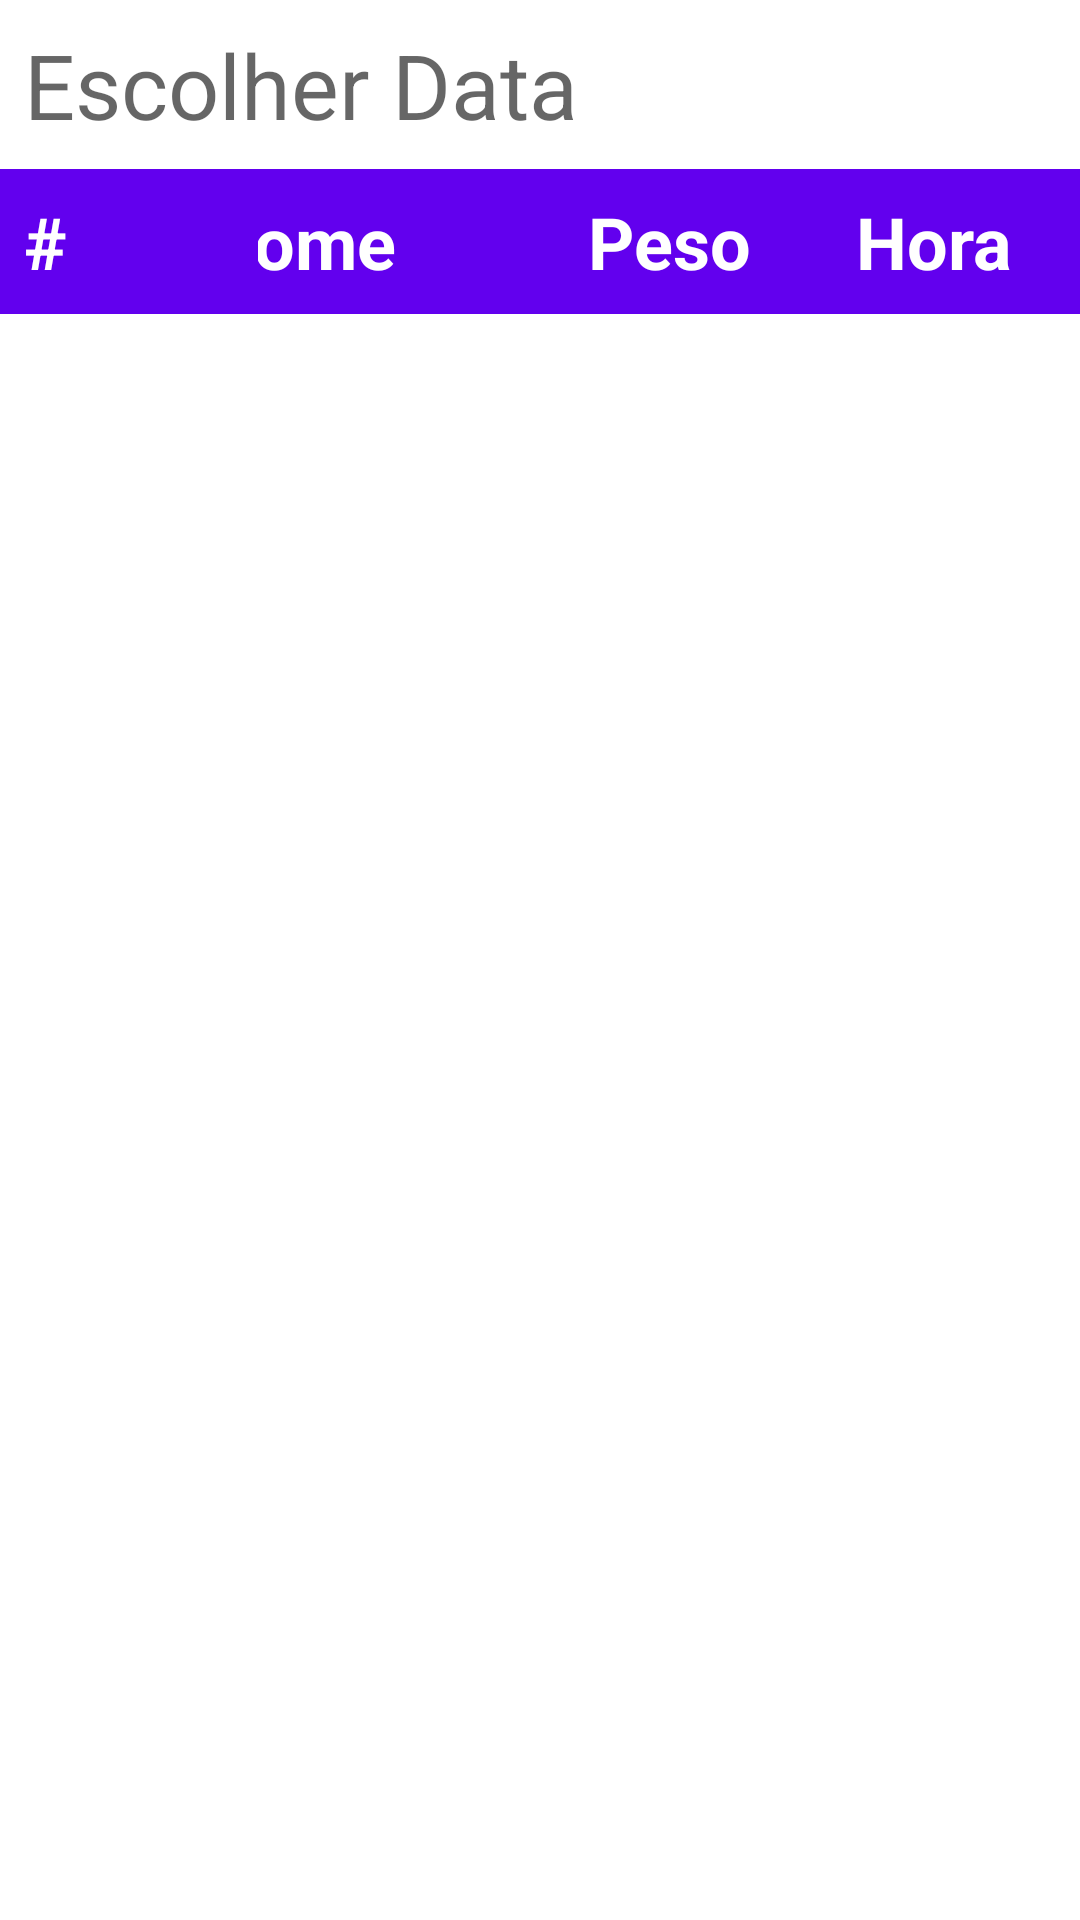

Android layout source for this screen:
<!-- AndroidManifest.xml: application theme Theme.Wareregy -->
<!-- res/layout/activity_registos.xml -->
<?xml version="1.0" encoding="utf-8"?>
<androidx.constraintlayout.widget.ConstraintLayout xmlns:android="http://schemas.android.com/apk/res/android"
    xmlns:app="http://schemas.android.com/apk/res-auto"
    xmlns:tools="http://schemas.android.com/tools"
    android:id="@+id/relativeLayout"
    android:layout_width="match_parent"
    android:layout_height="match_parent">

    <TextView
        android:id="@+id/tvDate"
        android:layout_width="wrap_content"
        android:layout_height="wrap_content"
        android:layout_centerHorizontal="true"
        android:layout_marginStart="8dp"
        android:layout_marginLeft="8dp"
        android:layout_marginTop="8dp"
        android:hint="Escolher Data"
        android:textSize="30sp"
        app:layout_constraintStart_toStartOf="parent"
        app:layout_constraintTop_toTopOf="parent" />

    <LinearLayout
        android:id="@+id/linearLayout"
        android:layout_width="0dp"
        android:layout_height="wrap_content"
        android:layout_marginTop="8dp"
        android:orientation="horizontal"
        app:layout_constraintEnd_toEndOf="parent"
        app:layout_constraintStart_toStartOf="parent"
        app:layout_constraintTop_toBottomOf="@+id/tvDate">

        <androidx.constraintlayout.widget.ConstraintLayout
            android:layout_width="match_parent"
            android:layout_height="match_parent">

            <TextView
                android:id="@+id/labelNomeProduto"
                android:layout_width="155dp"
                android:layout_height="wrap_content"
                android:layout_gravity="top"
                android:background="@drawable/table_content_cell_bg"
                android:text="Nome"
                android:textColor="@color/white"
                android:textSize="24sp"
                android:textStyle="bold"
                app:layout_constraintEnd_toStartOf="@+id/labelProdutoPeso"
                app:layout_constraintStart_toEndOf="@+id/labelProdutoId"
                app:layout_constraintTop_toTopOf="parent" />

            <TextView
                android:id="@+id/labelProdutoId"
                android:layout_width="86dp"
                android:layout_height="match_parent"
                android:layout_gravity="top"
                android:background="@drawable/table_content_cell_bg"
                android:text="#"
                android:textColor="@color/white"
                android:textSize="24sp"
                android:textStyle="bold"
                app:layout_constraintStart_toStartOf="parent"
                app:layout_constraintTop_toTopOf="parent" />

            <TextView
                android:id="@+id/labelRegistoHora"
                android:layout_width="86dp"
                android:layout_height="match_parent"
                android:layout_gravity="top"
                android:background="@drawable/table_content_cell_bg"
                android:text="Hora  "
                android:textAlignment="center"
                android:textColor="@color/white"
                android:textSize="24sp"
                android:textStyle="bold"
                app:layout_constraintEnd_toEndOf="parent"
                app:layout_constraintTop_toTopOf="parent" />

            <TextView
                android:id="@+id/labelProdutoPeso"
                android:layout_width="86dp"
                android:layout_height="match_parent"
                android:layout_gravity="top"
                android:background="@drawable/table_content_cell_bg"
                android:text="Peso  "
                android:textColor="@color/white"
                android:textSize="24sp"
                android:textStyle="bold"
                app:layout_constraintEnd_toStartOf="@+id/labelRegistoHora"
                app:layout_constraintTop_toTopOf="parent" />
        </androidx.constraintlayout.widget.ConstraintLayout>

    </LinearLayout>

    <HorizontalScrollView
        android:id="@+id/horizontalScrollView"
        android:layout_width="0dp"
        android:layout_height="0dp"
        app:layout_constraintBottom_toBottomOf="parent"
        app:layout_constraintEnd_toEndOf="parent"
        app:layout_constraintHorizontal_bias="0.0"
        app:layout_constraintStart_toStartOf="parent"
        app:layout_constraintTop_toBottomOf="@+id/linearLayout">

        <androidx.recyclerview.widget.RecyclerView
            android:id="@+id/registoView"
            android:layout_width="wrap_content"
            android:layout_height="wrap_content"
            app:layout_constraintStart_toStartOf="parent"
            app:layout_constraintTop_toTopOf="parent"
            tools:listitem="@layout/lista_registos" />

    </HorizontalScrollView>
</androidx.constraintlayout.widget.ConstraintLayout>
<!-- res/layout/lista_registos.xml (included above) -->
<?xml version="1.0" encoding="utf-8"?>
<LinearLayout xmlns:android="http://schemas.android.com/apk/res/android"
    xmlns:app="http://schemas.android.com/apk/res-auto"
    xmlns:tools="http://schemas.android.com/tools"
    android:layout_width="match_parent"
    android:layout_height="wrap_content"
    android:orientation="horizontal">

    <androidx.constraintlayout.widget.ConstraintLayout
        android:layout_width="match_parent"
        android:layout_height="match_parent">

        <TextView
            android:id="@+id/textViewNomeProduto"
            android:layout_width="135dp"
            android:layout_height="wrap_content"
            android:layout_gravity="top"
            android:background="@drawable/table_content_cell_bg"
            android:text="nome"
            android:textSize="24sp"
            app:layout_constraintBottom_toBottomOf="parent"
            app:layout_constraintEnd_toStartOf="@+id/textViewProdutoPeso"
            app:layout_constraintStart_toEndOf="@+id/textViewProdutoId"
            app:layout_constraintTop_toTopOf="parent" />

        <TextView
            android:id="@+id/textViewProdutoId"
            android:layout_width="86dp"
            android:layout_height="match_parent"
            android:layout_gravity="top"
            android:background="@drawable/table_content_cell_bg"
            android:text="1"
            android:textSize="24sp"
            app:layout_constraintStart_toStartOf="parent"
            app:layout_constraintTop_toTopOf="parent" />

        <TextView
            android:id="@+id/textViewProdutoPeso"
            android:layout_width="86dp"
            android:layout_height="match_parent"
            android:layout_gravity="top"
            android:background="@drawable/table_content_cell_bg"
            android:text="1"
            android:textAlignment="center"
            android:textSize="24sp"
            app:layout_constraintEnd_toStartOf="@+id/textViewRegistoHora"
            app:layout_constraintTop_toTopOf="parent" />

        <TextView
            android:id="@+id/textViewRegistoHora"
            android:layout_width="86dp"
            android:layout_height="match_parent"
            android:layout_gravity="top"
            android:background="@drawable/table_content_cell_bg"
            android:text="1"
            android:textAlignment="center"
            android:textSize="24sp"
            app:layout_constraintEnd_toEndOf="parent"
            app:layout_constraintTop_toTopOf="parent" />

    </androidx.constraintlayout.widget.ConstraintLayout>

</LinearLayout>
<!-- resources referenced by this layout -->
<resources>
  <color name="white">#FFFFFFFF</color>
  <!-- drawable table_content_cell_bg (drawable) -->
  <?xml version="1.0" encoding="utf-8"?>
  <shape xmlns:android="http://schemas.android.com/apk/res/android"
      android:shape="rectangle">
      <padding
          android:left="8dp"
          android:top="8dp"
          android:right="8dp"
          android:bottom="8dp" />
      <solid android:color="@color/design_default_color_primary"/>
  
  </shape>
  <style name="Theme.Wareregy" parent="Theme.MaterialComponents.DayNight.DarkActionBar">
          
          <item name="colorPrimary">@color/purple_500</item>
          <item name="colorPrimaryVariant">@color/purple_700</item>
          <item name="colorOnPrimary">@color/white</item>
          
          <item name="colorSecondary">@color/teal_200</item>
          <item name="colorSecondaryVariant">@color/teal_700</item>
          <item name="colorOnSecondary">@color/black</item>
          
          <item name="android:statusBarColor" tools:targetApi="l">?attr/colorPrimaryVariant</item>
          
      </style>
  <color name="purple_500">#FF6200EE</color>
  <color name="purple_700">#FF3700B3</color>
  <color name="teal_200">#FF03DAC5</color>
  <color name="teal_700">#FF018786</color>
  <color name="black">#FF000000</color>
</resources>
